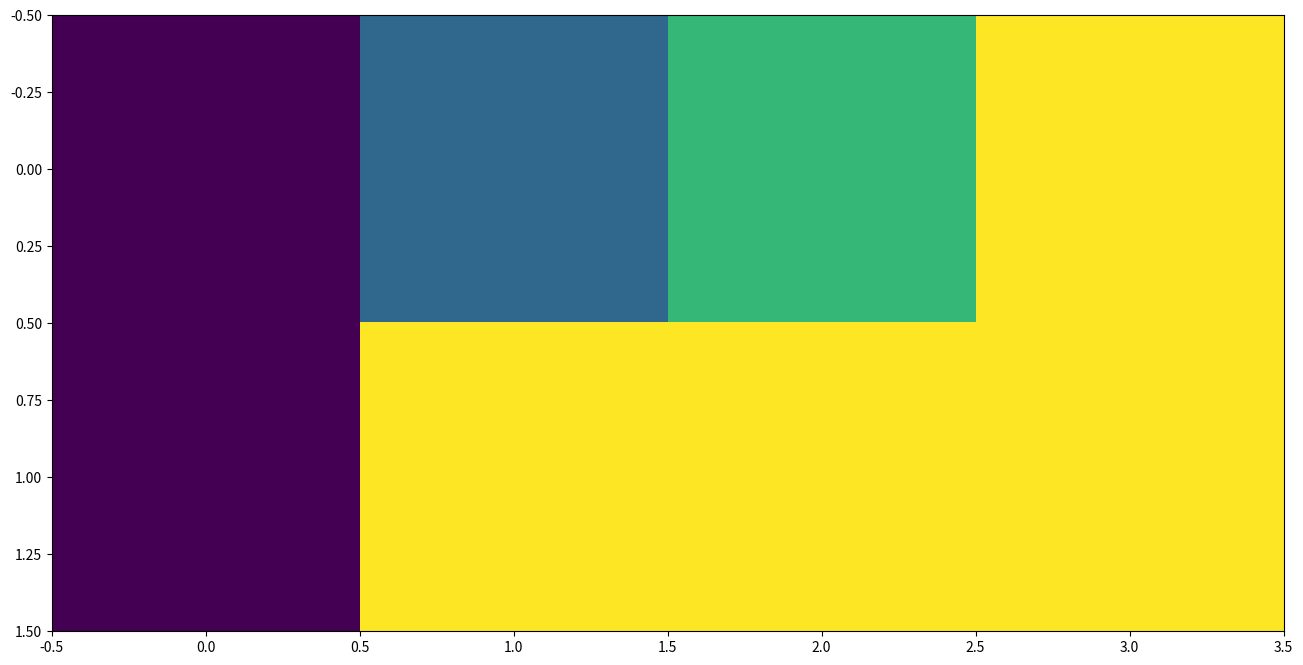

This chart was generated by the following Python code:
# -*- coding: utf-8 -*-
"""
Created on Sat Aug 12 14:50:18 2023

@author: Jonathan
"""

import numpy as np
import matplotlib.pyplot as plt

fig, axes = plt.subplots(1,1, figsize=(20, 8))


data = [[0, 1, 2, 3], [4, 3, 2, 1]]
data[1] = np.linspace(0, 1, 4)

im = axes.imshow(data)
    
    

plt.show()
print(data)



for i in range(20):
    input()
    print(i)
    
    data2 = data
    data2[1] = np.linspace(0, i, 4)
    im.set_data(data2)
    
    print(data2)
    
    #fig.canvas.draw()
    #fig.canvas.flush_events()
    fig.canvas.draw()
    fig.show()